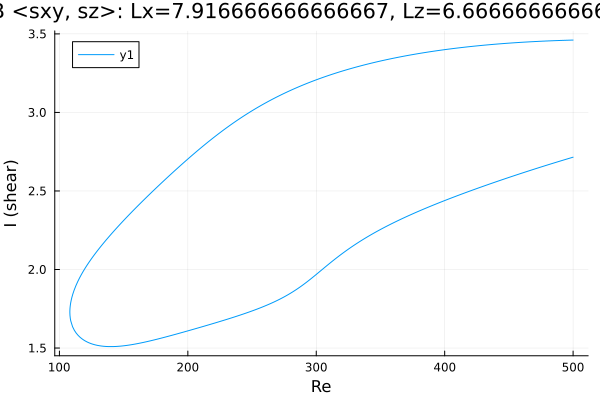

The file beside this chart, header and first rows:
Re, shear
500.0, 3.461
498.8, 3.46
497.4, 3.46
496, 3.46
494.6, 3.459
493.2, 3.459
491.8, 3.459
490.4, 3.458
488.9, 3.458
487.5, 3.457
486.1, 3.457
484.7, 3.457
483.3, 3.456
481.9, 3.456
480.5, 3.455
479, 3.455
477.6, 3.454
476.2, 3.454
474.8, 3.453
473.4, 3.452
472, 3.452
470.6, 3.451
469.1, 3.451
467.7, 3.45
466.3, 3.449
464.9, 3.449
463.5, 3.448
462.1, 3.447
460.7, 3.447
459.2, 3.446
457.8, 3.445
456.4, 3.445
455, 3.444
453.6, 3.443
452.2, 3.442
450.8, 3.441
449.4, 3.441
447.9, 3.44
446.5, 3.439
445.1, 3.438
443.7, 3.437
442.3, 3.436
440.9, 3.435
439.5, 3.434
438, 3.433
436.6, 3.432
435.2, 3.431
433.8, 3.43
432.4, 3.429
431, 3.428
429.6, 3.427
428.1, 3.426
426.7, 3.425
425.3, 3.424
423.9, 3.423
422.5, 3.421
421.1, 3.42
419.7, 3.419
418.2, 3.418
416.8, 3.416
... 556 more rows
